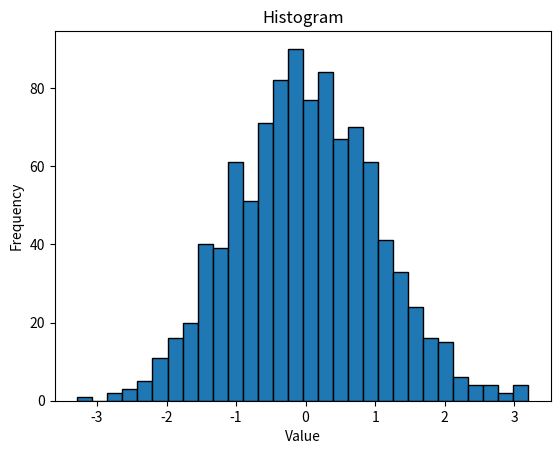

This chart was generated by the following Python code:
import matplotlib.pyplot as plt
import numpy as np

data = np.random.randn(1000)

plt.hist(data, bins=30, edgecolor='black')
plt.xlabel('Value')
plt.ylabel('Frequency')
plt.title('Histogram')
plt.show()
